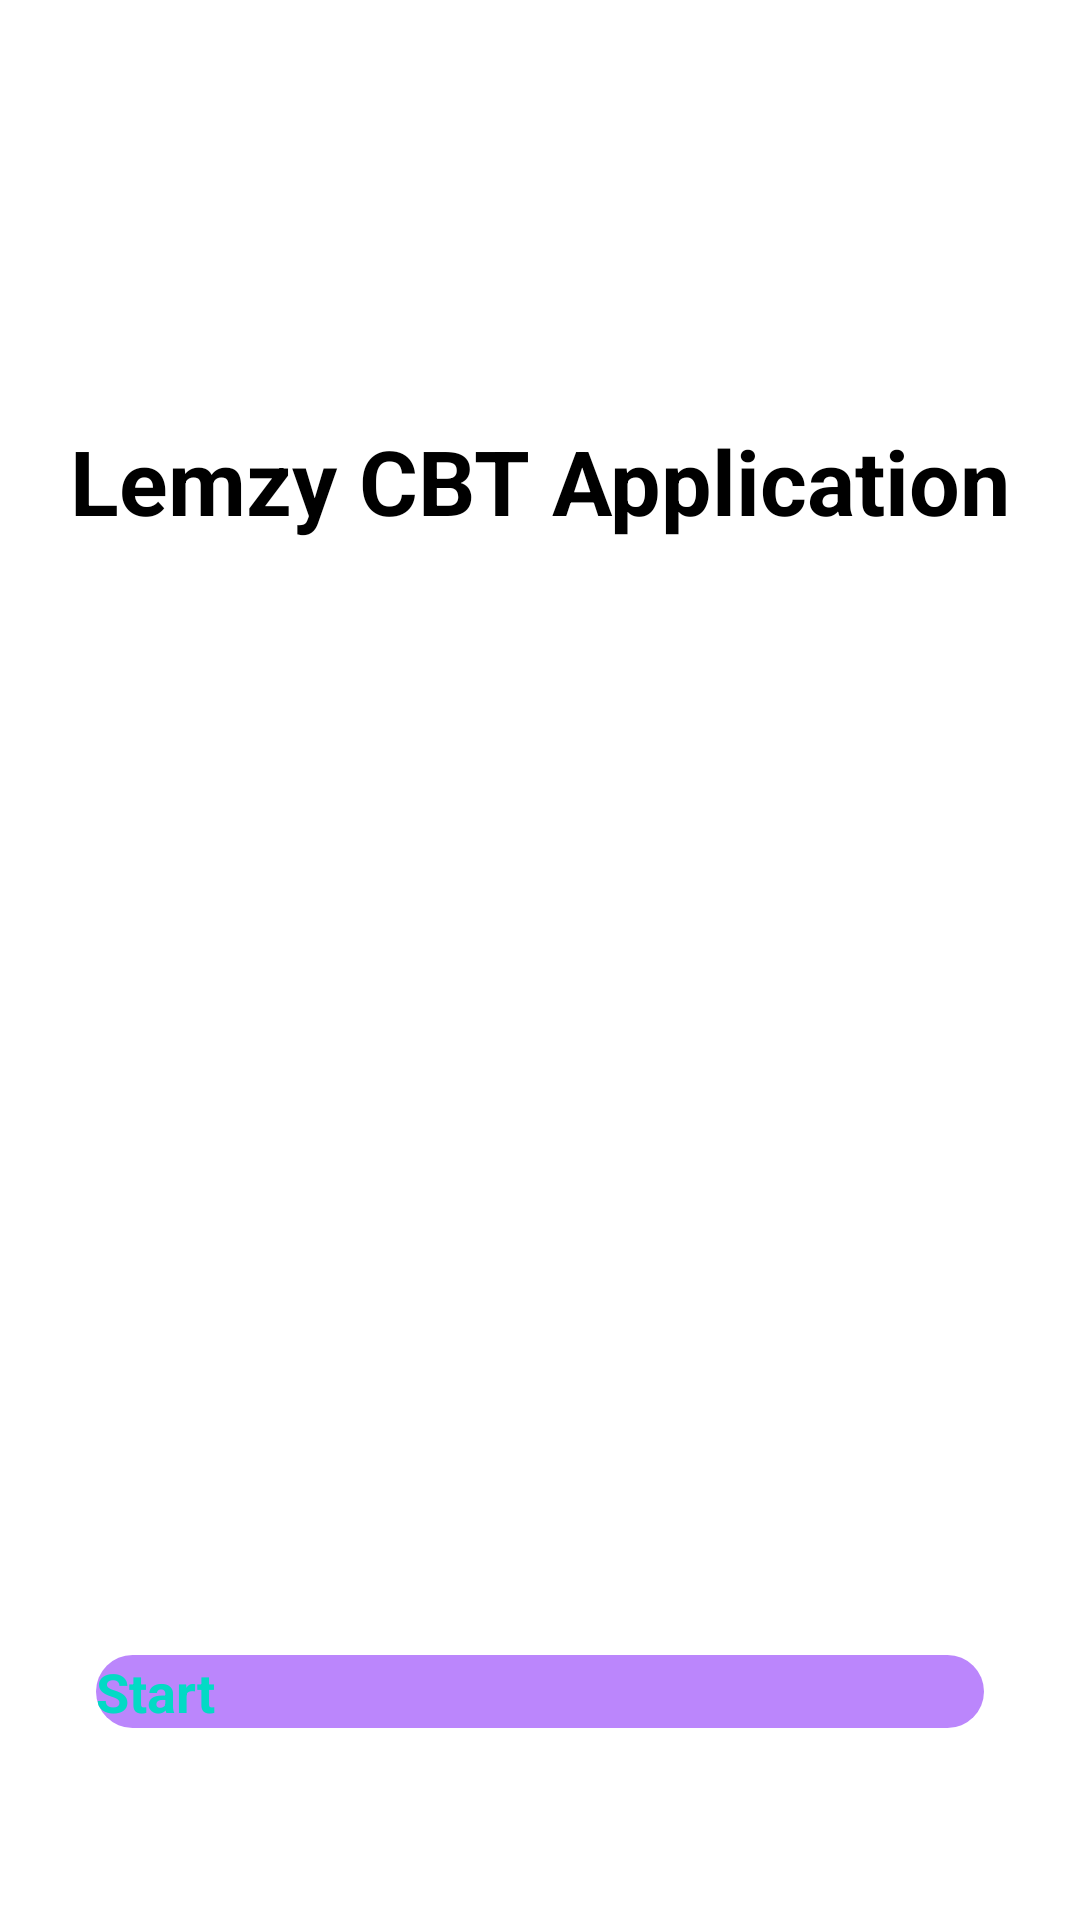

Reconstruct the res/layout file that produces this screen, plus the resources it refers to.
<!-- AndroidManifest.xml: application theme Theme.QuizApplication -->
<!-- res/layout/activity_main.xml -->
<?xml version="1.0" encoding="utf-8"?>
<androidx.constraintlayout.widget.ConstraintLayout xmlns:android="http://schemas.android.com/apk/res/android"
    xmlns:app="http://schemas.android.com/apk/res-auto"
    xmlns:tools="http://schemas.android.com/tools"
    android:layout_width="match_parent"
    android:background="@drawable/main_background"
    android:layout_height="match_parent"
    tools:context=".MainActivity">

    <ImageView
        android:id="@+id/imageView"
        android:layout_width="wrap_content"
        android:layout_height="wrap_content"
        android:layout_marginBottom="16dp"
        app:layout_constraintBottom_toBottomOf="parent"
        app:layout_constraintEnd_toEndOf="parent"
        app:layout_constraintHorizontal_bias="0.498"
        app:layout_constraintStart_toStartOf="parent"
        app:layout_constraintTop_toTopOf="parent"
        app:layout_constraintVertical_bias="0.173"
        app:srcCompat="@drawable/logo" />

    <TextView
        android:id="@+id/ma_titleID"
        android:layout_width="0dp"
        android:layout_height="wrap_content"
        android:layout_marginTop="32dp"
        android:text="Lemzy CBT Application"
        android:textColor="@android:color/black"
        android:gravity="center"
        android:textSize="30sp"
        android:textStyle="bold"

        app:layout_constraintEnd_toEndOf="parent"
        app:layout_constraintStart_toStartOf="parent"
        app:layout_constraintTop_toBottomOf="@+id/imageView" />

    <Button
        android:id="@+id/ma_startBtnID"
        android:layout_width="0dp"
        android:layout_height="wrap_content"
        android:layout_marginStart="32dp"
        android:layout_marginEnd="32dp"
        android:layout_marginBottom="64dp"
        android:background="@drawable/round_corner"
        android:text="Start"
        android:textSize="18sp"
        android:textStyle="bold"
        android:textColor="@color/colorAccent"
        app:layout_constraintBottom_toBottomOf="parent"
        app:layout_constraintEnd_toEndOf="parent"
        app:layout_constraintStart_toStartOf="parent" />

</androidx.constraintlayout.widget.ConstraintLayout>
<!-- resources referenced by this layout -->
<resources>
  <!-- drawable round_corner (drawable) -->
  <?xml version="1.0" encoding="utf-8"?>
  <shape android:shape="rectangle" xmlns:android="http://schemas.android.com/apk/res/android">
  <corners android:radius="300dp"></corners>
      <solid android:color="@color/purple_200"></solid>
  </shape>
  <!-- not gathered from this repository: default colours our renderer supplied (Android Studio template values) -->
  <color name="purple_200">#FFBB86FC</color>
  <color name="colorAccent">#FF03DAC5</color>
</resources>
